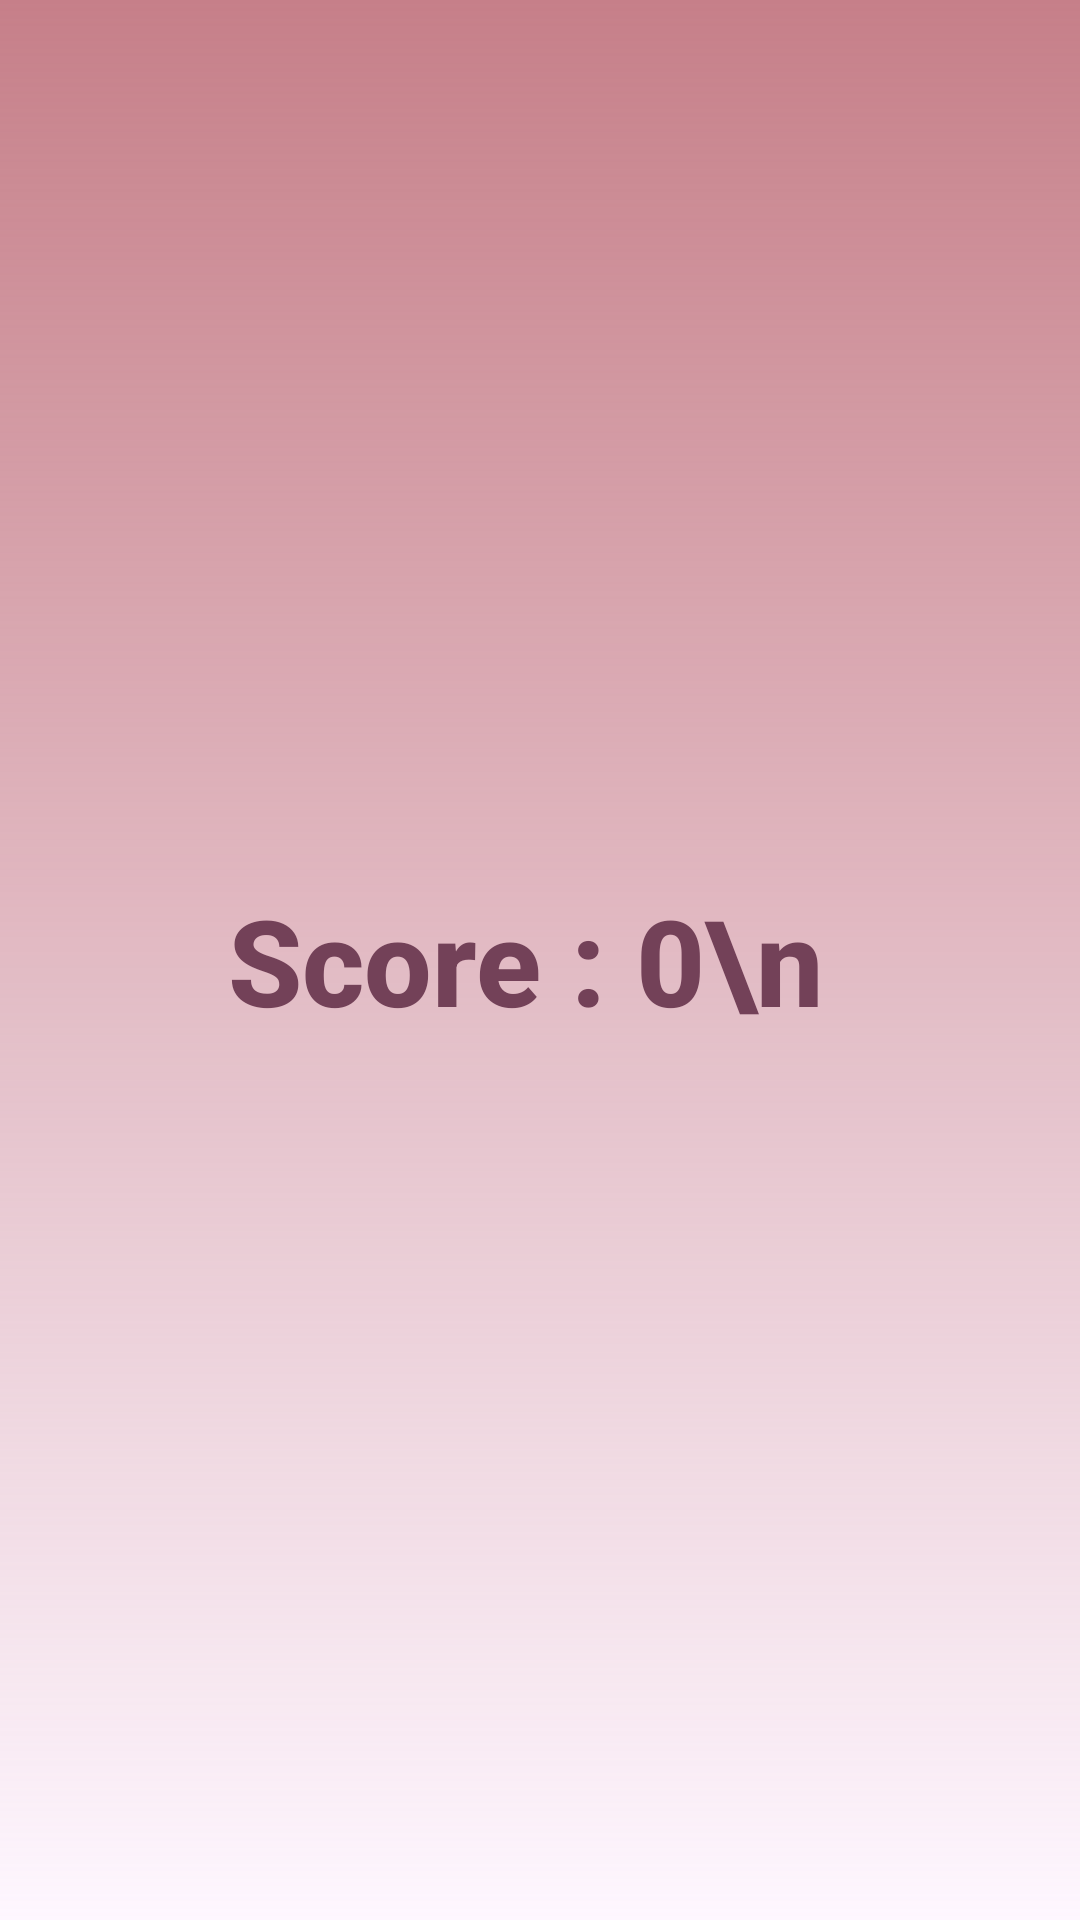

Layout XML and referenced resources for this Android screen:
<!-- AndroidManifest.xml: application theme Theme.ProjetMobileESIR2 -->
<!-- res/layout/dialog_score.xml -->
<?xml version="1.0" encoding="utf-8"?>
<LinearLayout xmlns:android="http://schemas.android.com/apk/res/android"
    android:orientation="vertical"
    android:padding="24dp"
    android:layout_width="match_parent"
    android:layout_height="wrap_content"
    android:background="@drawable/dialog_background"
    android:gravity="center">

    <TextView
        android:id="@+id/tvFinalScore"
        android:layout_width="match_parent"
        android:layout_height="wrap_content"
        android:text="Score : 0\n "
        android:textSize="40sp"
        android:textAlignment="center"
        android:textColor="@color/color15"
        android:fontFamily="sans-serif-medium"
        android:textStyle="bold"
        android:padding="16dp" />

</LinearLayout>
<!-- resources referenced by this layout -->
<resources>
  <color name="color15">#734158</color>
  <!-- drawable dialog_background (drawable) -->
  <shape xmlns:android="http://schemas.android.com/apk/res/android"
      android:shape="rectangle">
  
      
      <solid android:color="@color/color13"/>
  
      
  
  
      
      <gradient
          android:startColor="@android:color/transparent"
          android:endColor="@color/color11"
          android:angle="90"/>
  
      
      <padding android:left="16dp" android:top="16dp"
          android:right="16dp" android:bottom="16dp"/>
  </shape>
  <style name="Theme.ProjetMobileESIR2" parent="Base.Theme.ProjetMobileESIR2" />
  <color name="color13">#D6BCA5</color>
  <color name="color11">#C67F89</color>
  <style name="Base.Theme.ProjetMobileESIR2" parent="Theme.Material3.DayNight.NoActionBar">
          
          <item name="colorPrimary">@color/color11</item>
      </style>
</resources>
